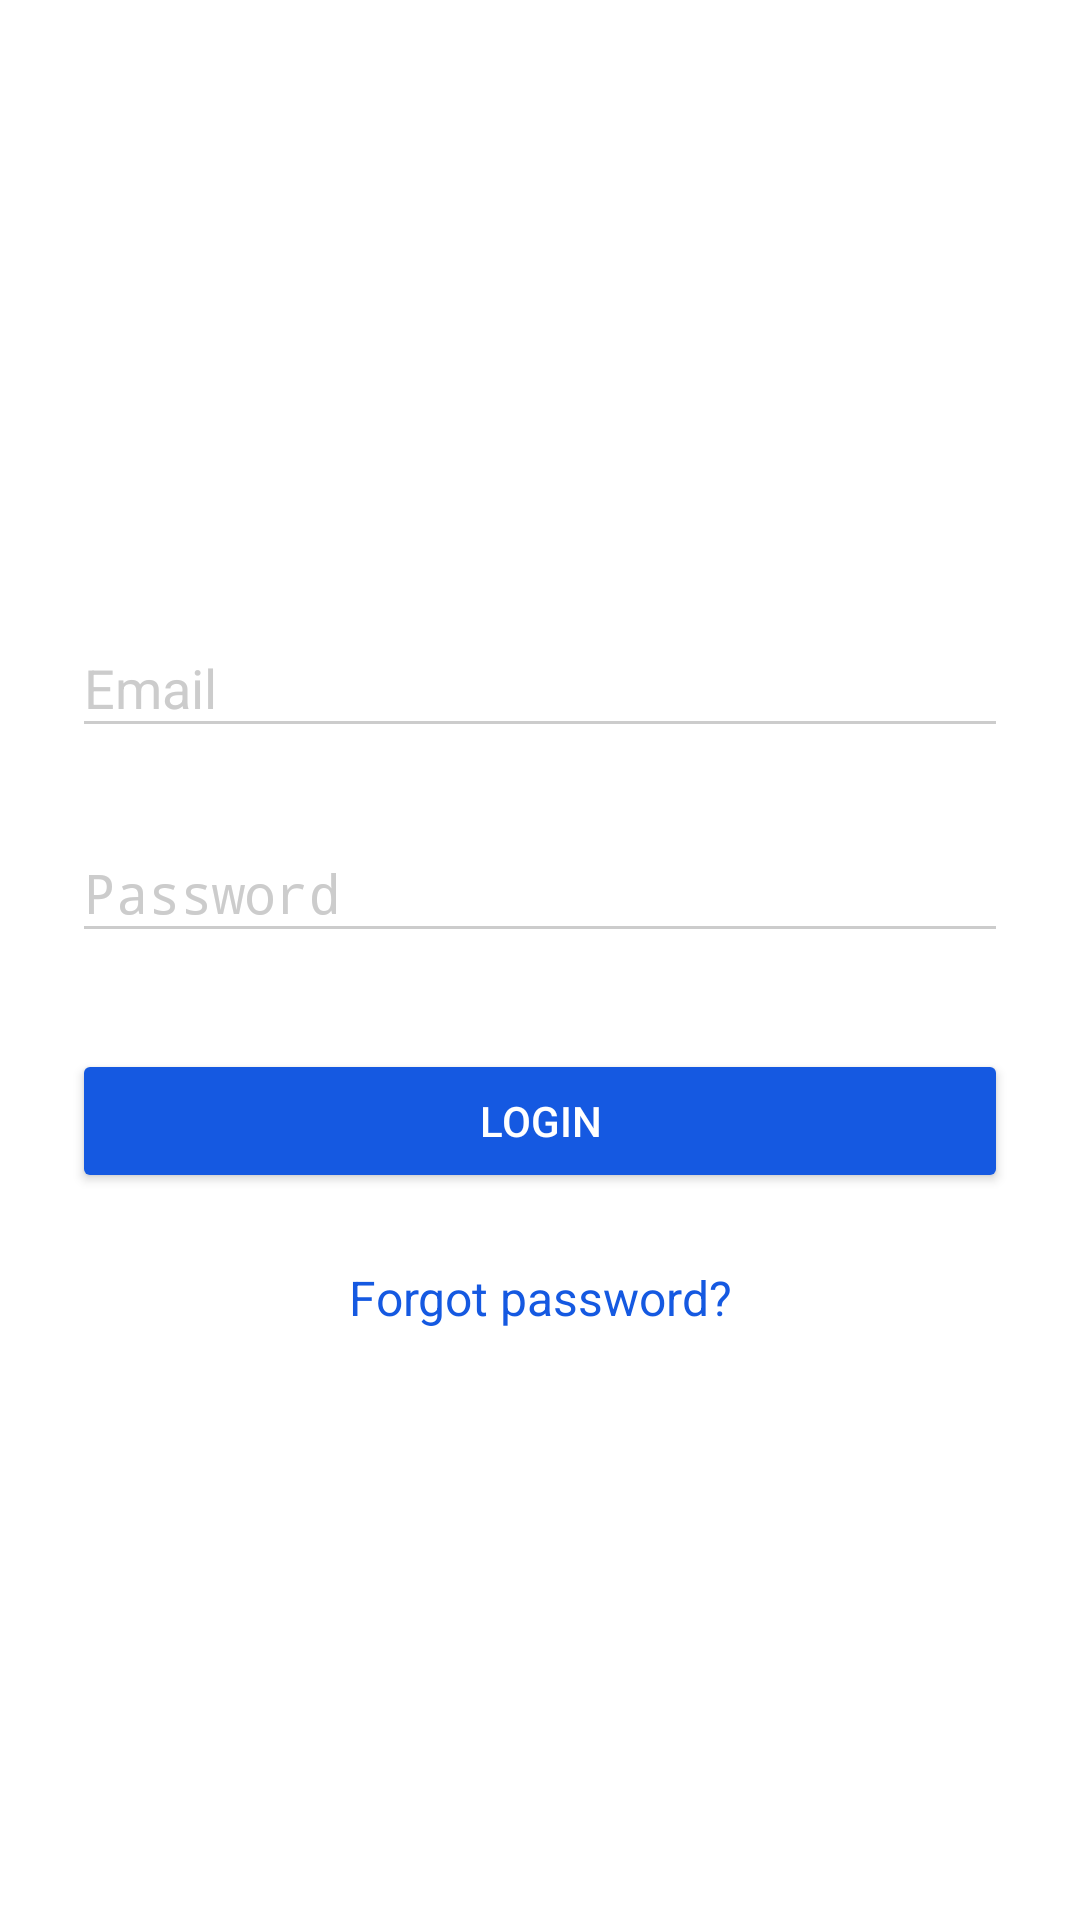

Produce the Android XML layout that renders to this screen, including the resource entries it uses.
<!-- AndroidManifest.xml: activity theme AppTheme.Dark -->
<!-- res/layout/activity_login.xml -->
<?xml version="1.0" encoding="utf-8"?>
<android.support.constraint.ConstraintLayout xmlns:android="http://schemas.android.com/apk/res/android"
    xmlns:app="http://schemas.android.com/apk/res-auto"
    xmlns:tools="http://schemas.android.com/tools"
    android:layout_width="match_parent"
    android:layout_height="match_parent"
    android:fitsSystemWindows="true"
    tools:context="com.example.hoangdang.diemdanh.LoginActivity"
    android:background="@color/white">

    <LinearLayout
        android:orientation="vertical"
        android:layout_width="0dp"
        android:layout_height="wrap_content"
        android:paddingTop="50dp"
        android:paddingLeft="24dp"
        android:paddingRight="24dp"
        tools:layout_constraintTop_creator="1"
        tools:layout_constraintRight_creator="1"
        app:layout_constraintRight_toRightOf="parent"
        tools:layout_constraintLeft_creator="1"
        app:layout_constraintLeft_toLeftOf="parent"
        app:layout_constraintTop_toTopOf="parent">

        <ImageView android:src="@drawable/logo"
            android:layout_width="298dp"
            android:layout_height="115dp"
            android:layout_marginBottom="24dp"
            android:layout_gravity="center_horizontal"
            android:contentDescription="@string/app_logo" />

        
        <android.support.design.widget.TextInputLayout
            android:layout_width="match_parent"
            android:layout_height="wrap_content"
            android:layout_marginTop="8dp"
            android:layout_marginBottom="8dp">
            <EditText
                android:id="@+id/email_editText"
                android:layout_width="match_parent"
                android:layout_height="wrap_content"
                android:hint="@string/hintEmail"
                android:inputType="textEmailAddress"
                android:textColor="@color/black"/>
        </android.support.design.widget.TextInputLayout>

        
        <android.support.design.widget.TextInputLayout
            android:layout_width="match_parent"
            android:layout_height="wrap_content"
            android:layout_marginTop="8dp"
            android:layout_marginBottom="8dp">
            <EditText android:id="@+id/password_editText"
                android:layout_width="match_parent"
                android:layout_height="wrap_content"
                android:inputType="textPassword"
                android:hint="@string/hintPW"
                android:textColor="@color/black"/>
        </android.support.design.widget.TextInputLayout>

        <android.support.v7.widget.AppCompatButton
            android:id="@+id/login_button"
            android:layout_width="fill_parent"
            android:layout_height="wrap_content"
            android:layout_marginTop="24dp"
            android:layout_marginBottom="24dp"
            android:padding="12dp"
            android:text="@string/login"/>

        <TextView
            android:id="@+id/forgot_pw_textView"
            android:layout_width="fill_parent"
            android:layout_height="wrap_content"
            android:layout_marginBottom="24dp"
            android:text="@string/fgPW"
            android:gravity="center"
            android:textColor="@color/primary_darker"
            android:textSize="16sp"/>

    </LinearLayout>

</android.support.constraint.ConstraintLayout>
<!-- resources referenced by this layout -->
<resources>
  <color name="black">#000000</color>
  <color name="primary_darker">#1559e1</color>
  <color name="white">#ffffff</color>
  <string name="app_logo">app logo</string>
  <string name="fgPW">Forgot password?</string>
  <string name="hintEmail">Email</string>
  <string name="hintPW">Password</string>
  <string name="login">Login</string>
  <style name="AppTheme.Dark" parent="Theme.AppCompat.NoActionBar">
          <item name="colorPrimary">@color/primary</item>
          <item name="colorPrimaryDark">@color/primary_dark</item>
          <item name="colorAccent">@color/accent</item>
  
          <item name="android:windowBackground">@color/primary</item>
  
          <item name="colorControlNormal">@color/iron</item>
          <item name="colorControlActivated">@color/primary_dark</item>
          <item name="colorControlHighlight">@color/primary_dark</item>
          <item name="android:textColorHint">@color/iron</item>
  
          <item name="colorButtonNormal">@color/primary_darker</item>
      </style>
  <color name="primary">#4b91ec</color>
  <color name="primary_dark">#29a1e1</color>
  <color name="accent">#FFFFFF</color>
  <color name="iron">#CCCCCC</color>
</resources>
